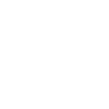
t = 0.00 s
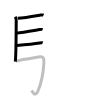
t = 4.25 s
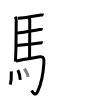
t = 8.50 s
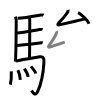
t = 12.50 s
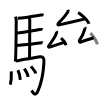
t = 15.50 s
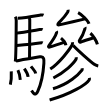
t = 21.00 s

The animated SVG that drew these frames (rendered in a browser with its animation timeline set to each time). Animation: 21 SMIL elements (animate=21); one cycle of 21.00 s.

<svg width="109px" height="109px" viewBox="0 0 px 109px" xmlns="http://www.w3.org/2000/svg" xmlns:xlink="http://www.w3.org/1999/xlink" xml:space="preserve" version="1.1"  baseProfile="full">
<path d="M15.24,16.72c0.51,0.78,1,2.14,0.99,3.78c-0.05,9.44-0.28,38.4-0.98,41.21" style="fill:none;stroke:black;stroke-width:3;opacity:0">
  <animate attributeType="CSS" attributeName="opacity" from="0" to="1" begin="0s" dur="1s" repeatCount="Indefinite" fill="freeze" />
</path>
<path d="M17.77,18.35c7.82-0.54,20.4-2.9,22.76-3.26c0.94-0.14,2.53-0.25,3-0.03" style="fill:none;stroke:black;stroke-width:3;opacity:0">
  <animate attributeType="CSS" attributeName="opacity" from="0" to="1" begin="1s" dur="1s" repeatCount="Indefinite" fill="freeze" />
</path>
<path d="M16.66,33.13c6.26-0.6,20.25-3.15,22.94-3.56c0.94-0.14,2.53-0.25,3-0.03" style="fill:none;stroke:black;stroke-width:3;opacity:0">
  <animate attributeType="CSS" attributeName="opacity" from="0" to="1" begin="2s" dur="1s" repeatCount="Indefinite" fill="freeze" />
</path>
<path d="M16.76,45.58c6.26-0.6,20.25-2.17,22.94-2.57c0.94-0.14,2.53-0.25,3-0.03" style="fill:none;stroke:black;stroke-width:3;opacity:0">
  <animate attributeType="CSS" attributeName="opacity" from="0" to="1" begin="3s" dur="1s" repeatCount="Indefinite" fill="freeze" />
</path>
<path d="M15.99,61.08c6.17-1.46,20.54-3.67,23.93-4.28c4.33-0.79,4.19,2.9,3.95,6.66c-0.67,10.68-2.92,21.03-6.12,27.95c-2.75,5.93-5.32,0.42-6.21-0.89" style="fill:none;stroke:black;stroke-width:3;opacity:0">
  <animate attributeType="CSS" attributeName="opacity" from="0" to="1" begin="4s" dur="1s" repeatCount="Indefinite" fill="freeze" />
</path>
<path d="M28.81,17.92c0.25,0.39,0.96,0.91,0.95,1.53c-0.02,6.37-0.06,28.86-0.25,38.88" style="fill:none;stroke:black;stroke-width:3;opacity:0">
  <animate attributeType="CSS" attributeName="opacity" from="0" to="1" begin="5s" dur="1s" repeatCount="Indefinite" fill="freeze" />
</path>
<path d="M11.28,71.34c0.31,6.39-0.63,12.02-0.96,13.3" style="fill:none;stroke:black;stroke-width:3;opacity:0">
  <animate attributeType="CSS" attributeName="opacity" from="0" to="1" begin="6s" dur="1s" repeatCount="Indefinite" fill="freeze" />
</path>
<path d="M17.91,70.21c1.14,2.39,2.11,5.4,2.37,9.66" style="fill:none;stroke:black;stroke-width:3;opacity:0">
  <animate attributeType="CSS" attributeName="opacity" from="0" to="1" begin="7s" dur="1s" repeatCount="Indefinite" fill="freeze" />
</path>
<path d="M24.29,68.61c0.76,1.11,3.47,4.75,3.8,8.36" style="fill:none;stroke:black;stroke-width:3;opacity:0">
  <animate attributeType="CSS" attributeName="opacity" from="0" to="1" begin="8s" dur="1s" repeatCount="Indefinite" fill="freeze" />
</path>
<path d="M30.99,66.37c1.56,2.11,4.13,4.29,4.69,7.09" style="fill:none;stroke:black;stroke-width:3;opacity:0">
  <animate attributeType="CSS" attributeName="opacity" from="0" to="1" begin="9s" dur="1s" repeatCount="Indefinite" fill="freeze" />
</path>
<path d="M68.12,9.75c0.09,1.03-0.12,1.89-0.36,2.27c-3.49,5.48-4.71,6.36-8.79,10.59c-1.35,1.4-1.74,2.76,0.31,2.27c6.68-1.59,18.65-4.23,25.9-5.98" style="fill:none;stroke:black;stroke-width:3;opacity:0">
  <animate attributeType="CSS" attributeName="opacity" from="0" to="1" begin="10s" dur="1s" repeatCount="Indefinite" fill="freeze" />
</path>
<path d="M78.11,12.64c3.85,1.96,9.94,8.07,10.9,11.12" style="fill:none;stroke:black;stroke-width:3;opacity:0">
  <animate attributeType="CSS" attributeName="opacity" from="0" to="1" begin="11s" dur="1s" repeatCount="Indefinite" fill="freeze" />
</path>
<path d="M56.43,31.18c0.17,0.27,0.27,1.15,0.17,1.5c-1.25,4.41-5.37,9.78-7.71,12.88c-0.74,0.98-0.47,1.83,0.66,1.5c5.2-1.55,9.7-3.05,15.18-4.92" style="fill:none;stroke:black;stroke-width:3;opacity:0">
  <animate attributeType="CSS" attributeName="opacity" from="0" to="1" begin="12s" dur="1s" repeatCount="Indefinite" fill="freeze" />
</path>
<path d="M61.01,38.05c1.73,1.4,4.47,4.96,4.91,7.13" style="fill:none;stroke:black;stroke-width:3;opacity:0">
  <animate attributeType="CSS" attributeName="opacity" from="0" to="1" begin="13s" dur="1s" repeatCount="Indefinite" fill="freeze" />
</path>
<path d="M85.03,27.3c0.17,0.27-0.04,1.15-0.14,1.5c-1.26,4.41-2.99,8.22-5.33,11.31c-0.74,0.98,0.1,2.43,1.16,2.01c3.4-1.35,8.91-2.93,12.92-4.33" style="fill:none;stroke:black;stroke-width:3;opacity:0">
  <animate attributeType="CSS" attributeName="opacity" from="0" to="1" begin="14s" dur="1s" repeatCount="Indefinite" fill="freeze" />
</path>
<path d="M90.39,33.23c2.47,1.97,6.39,8.12,7.01,11.19" style="fill:none;stroke:black;stroke-width:3;opacity:0">
  <animate attributeType="CSS" attributeName="opacity" from="0" to="1" begin="15s" dur="1s" repeatCount="Indefinite" fill="freeze" />
</path>
<path d="M72.35,42.25c0.06,0.63,0.29,1.76-0.12,2.54C69.76,49.46,59.33,63,50.25,69.04" style="fill:none;stroke:black;stroke-width:3;opacity:0">
  <animate attributeType="CSS" attributeName="opacity" from="0" to="1" begin="16s" dur="1s" repeatCount="Indefinite" fill="freeze" />
</path>
<path d="M73.18,45.5c3.28,3.76,17.42,16.06,21.04,18.81c1.23,0.94,2.8,1.34,4.03,1.6" style="fill:none;stroke:black;stroke-width:3;opacity:0">
  <animate attributeType="CSS" attributeName="opacity" from="0" to="1" begin="17s" dur="1s" repeatCount="Indefinite" fill="freeze" />
</path>
<path d="M76.16,57.24c0.06,0.5,0.24,1.37-0.13,2.03c-2.43,4.34-11.22,12.78-22.66,18.69" style="fill:none;stroke:black;stroke-width:3;opacity:0">
  <animate attributeType="CSS" attributeName="opacity" from="0" to="1" begin="18s" dur="1s" repeatCount="Indefinite" fill="freeze" />
</path>
<path d="M82.11,68.23c0.08,0.49,0.3,1.32-0.16,1.95C78.79,74.42,68.91,84.09,53,88.79" style="fill:none;stroke:black;stroke-width:3;opacity:0">
  <animate attributeType="CSS" attributeName="opacity" from="0" to="1" begin="19s" dur="1s" repeatCount="Indefinite" fill="freeze" />
</path>
<path d="M89.37,77.86c0.12,0.52,0.24,1.35-0.22,2.1C86.44,84.38,70.89,94.07,49.61,100" style="fill:none;stroke:black;stroke-width:3;opacity:0">
  <animate attributeType="CSS" attributeName="opacity" from="0" to="1" begin="20s" dur="1s" repeatCount="Indefinite" fill="freeze" />
</path>
</svg>
